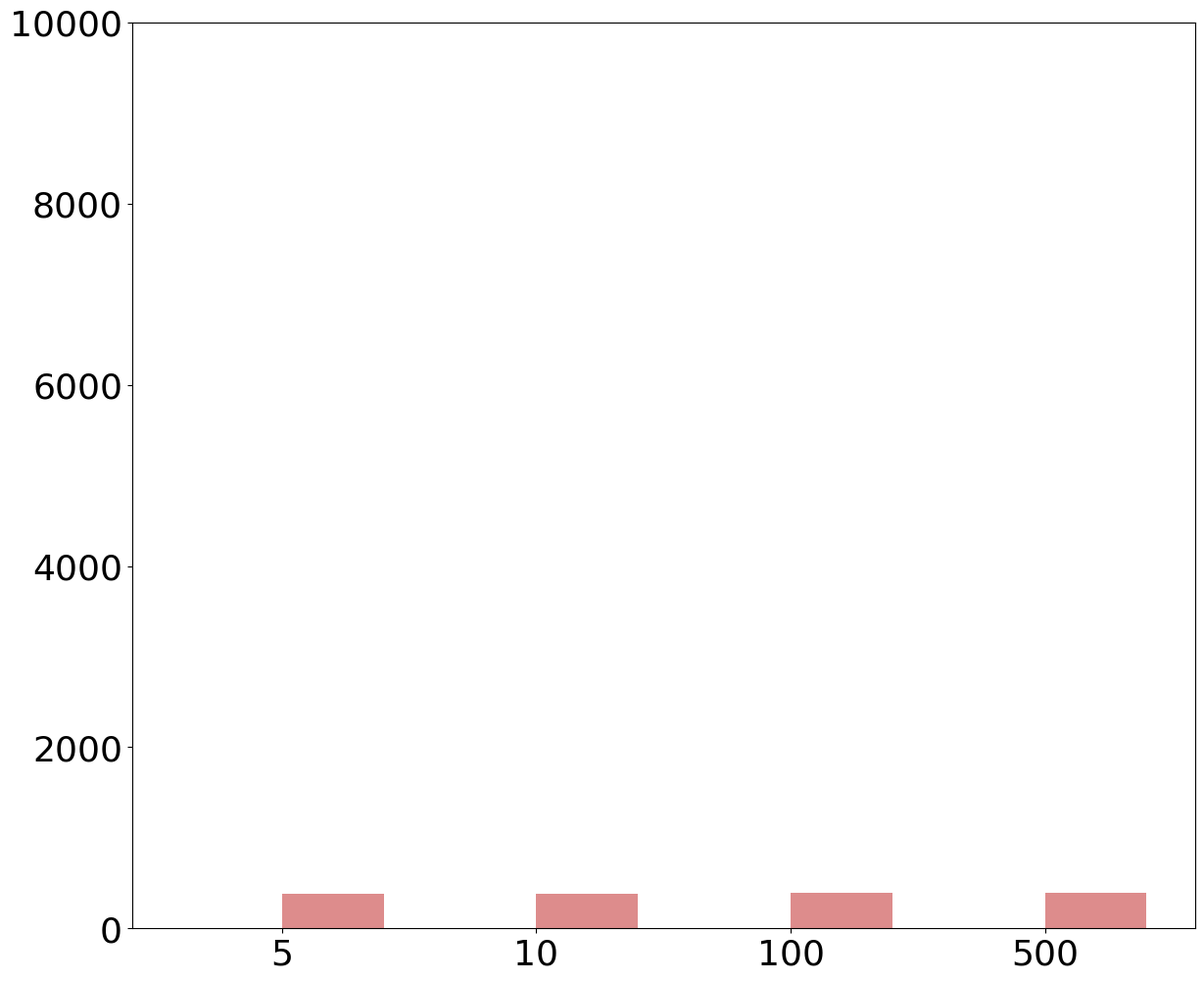

The matplotlib source for this figure: (Note: this script raises an exception after producing the figure.)
import matplotlib.pyplot as plt
import numpy as np
import pandas as pd

raw_data = {
    'x_label':  ['5', '10', '100', '500'],
    'medco': [0.095, 0.1, 0.26, 0.956],                  # medco
    'medco+': [387+0.1, 387+0.2, 387+0.3, 387+1],        # medco+
}

font = {'family': 'Bitstream Vera Sans',
        'size': 26}

plt.rc('font', **font)

df = pd.DataFrame(raw_data, raw_data['x_label'])

N = 4
ind = np.arange(N)  # The x locations for the groups

fig, ax1 = plt.subplots(1, figsize=(14, 12))

# Set the bar width
bar_width = 0.4

ax1.bar(ind, df['medco'], width=bar_width, label='MedCo', alpha=0.5, color='#3232FF')
ax1.bar(ind + bar_width, df['medco+'], width=bar_width, label='MedCo+', alpha=0.5, color='#bc1a1a')

# Set the x ticks with names
ax1.set_xticks(ind + bar_width/2)
ax1.set_xticklabels(df['x_label'])
ax1.set_ylim([0, 10000])
ax1.set_yscale('symlog', basey=10)
ax1.set_xlim([-bar_width, ind[3] + bar_width + bar_width + bar_width/2])

# Labelling
ax1.text(ind[0] - 0.27, df['medco'][0]+0.05,
         str(df['medco'][0]), color='black', fontweight='bold')
ax1.text(ind[1] - 0.12, df['medco'][1]+0.05,
         str(df['medco'][1]), color='black', fontweight='bold')
ax1.text(ind[2] - 0.19, df['medco'][2]+0.05,
         str(df['medco'][2]), color='black', fontweight='bold')
ax1.text(ind[3] - 0.27, df['medco'][3]+0.1,
         str(df['medco'][3]), color='black', fontweight='bold')

ax1.text(ind[0] + bar_width - 0.22, df['medco+'][0]+30,
         str(df['medco+'][0]), color='black', fontweight='bold')
ax1.text(ind[1] + bar_width - 0.22, df['medco+'][1]+30,
         str(df['medco+'][1]), color='black', fontweight='bold')
ax1.text(ind[2] + bar_width - 0.22, df['medco+'][2]+30,
         str(df['medco+'][2]), color='black', fontweight='bold')
ax1.text(ind[3] + bar_width - 0.15, df['medco+'][3]+30,
         str(int(df['medco+'][3])), color='black', fontweight='bold')

# Set the label and legends
ax1.set_ylabel("Overhead of network traffic (MB)", fontsize=32)
ax1.set_xlabel("#of query concepts", fontsize=32)
plt.legend(loc='upper left', fontsize=32)

ax1.tick_params(axis='x', labelsize=32)
ax1.tick_params(axis='y', labelsize=32)

plt.savefig('./network_traffic.pdf', format='pdf')
